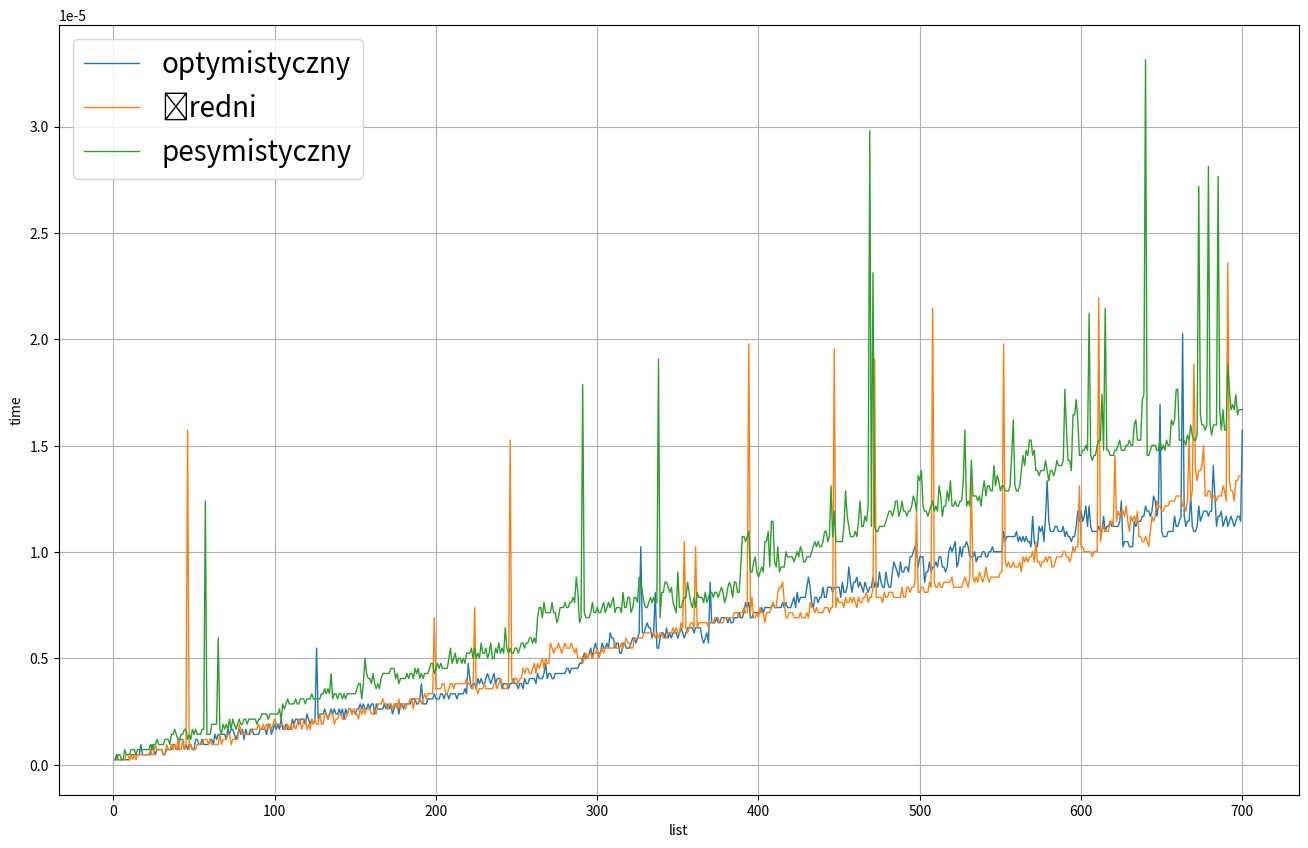

This chart was generated by the following Python code:
import time
import matplotlib.pyplot as plt
from matplotlib.pyplot import figure
import random


def szukaj_minimum(A):
    minimum = A[0]
    for i in range(len(A)):
        if minimum > A[i]:
            minimum = A[i]
    return minimum


def generuj_liste(przypadek="sredni"):
    """Generuje liste w zaleznosci od wybranego przypadku"""

    if przypadek == "optymistyczny":
        nowalista = list(range(0, 700))
    elif przypadek == "pesymistyczny":
        nowalista = list(range(0, 700))
        nowalista.reverse()
    elif przypadek == "sredni":
        nowalista = []
        for _ in range(0, 700):
            nowalista.append(random.randint(-10000, 10000))
    return nowalista


def generuj_osie(lista):
    """Mierzy czas i zwraca osie dla wykresow"""
    x = []
    y = []

    for j in range(1, len(lista) + 1):
        for _ in range(0, 10):
            start = time.time()
            szukaj_minimum(lista[0:j])
            end = time.time()
        x.append(j)
        y.append(end - start)
    return x, y


def rysuj_wykres(osie):
    """Indywidualny wykres dla wybranego przypadku"""

    figure(figsize=(16, 10))
    plt.plot(osie[0], osie[1], linewidth=1.0)
    plt.xlabel('list')
    plt.ylabel('time')
    plt.grid(True)
    plt.show()


# wykres dla jednego przypadku:

# wygenerowana_lista = generuj_liste("optymistyczny")
# print(wygenerowana_lista)
# xy = generuj_osie(wygenerowana_lista)
# rysuj_wykres(xy)


def wykres_polaczony():
    """Wykres dla trzech roznych przypadkow"""

    wygenerowana_lista1 = generuj_liste("optymistyczny")
    print(wygenerowana_lista1)
    xy1 = generuj_osie(wygenerowana_lista1)

    wygenerowana_lista2 = generuj_liste("sredni")
    print(wygenerowana_lista2)
    xy2 = generuj_osie(wygenerowana_lista2)

    wygenerowana_lista3 = generuj_liste("pesymistyczny")
    print(wygenerowana_lista3)
    xy3 = generuj_osie(wygenerowana_lista3)

    figure(figsize=(16, 10))
    plt.plot(xy1[0], xy1[1], linewidth=1.0, label='optymistyczny')
    plt.plot(xy2[0], xy2[1], linewidth=1.0, label='średni')
    plt.plot(xy3[0], xy3[1], linewidth=1.0, label='pesymistyczny')
    plt.xlabel('list')
    plt.ylabel('time')
    plt.grid(True)
    plt.legend(prop={"size": 20})
    plt.show()


wykres_polaczony()
